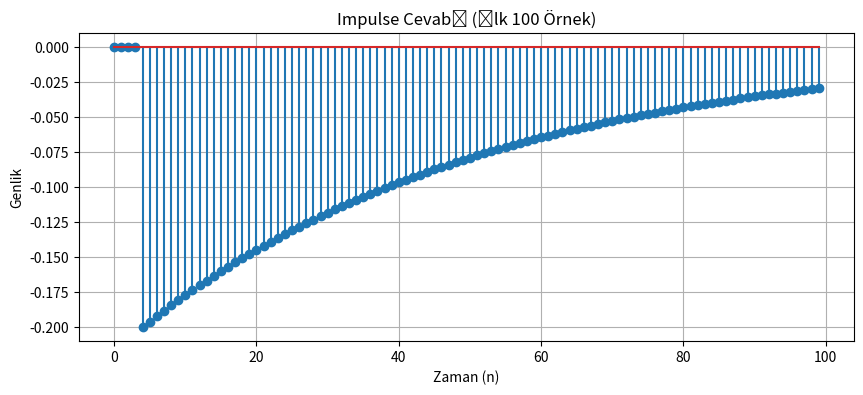

Here is the Python script that generated this plot:
# -*- coding: utf-8 -*-
"""
Created on Sun Apr 20 09:06:41 2025

[redacted]
"""

import numpy as np
import matplotlib.pyplot as plt

# Filtre katsayıları
b = [0.1 * 2, 0.1 * 1, 0, -0.1 * 1, -0.1 * 2]  # Pay katsayıları
a = [1, -0.98]  # Payda katsayıları

# Impulse cevabı
h = np.zeros(100)
x = np.zeros(100)
x[0] = 1  # delta[n]

for n in range(4, 100):
    h[n] = 0.98 * h[n-1] + 0.2 * x[n] + 0.1 * x[n-1] - 0.1 * x[n-3] - 0.2 * x[n-4]

# İlk 100 örneği çiz
plt.figure(figsize=(10, 4))
plt.stem(h[:100])
plt.title('Impulse Cevabı (İlk 100 Örnek)')
plt.xlabel('Zaman (n)')
plt.ylabel('Genlik')
plt.grid(True)
plt.show()